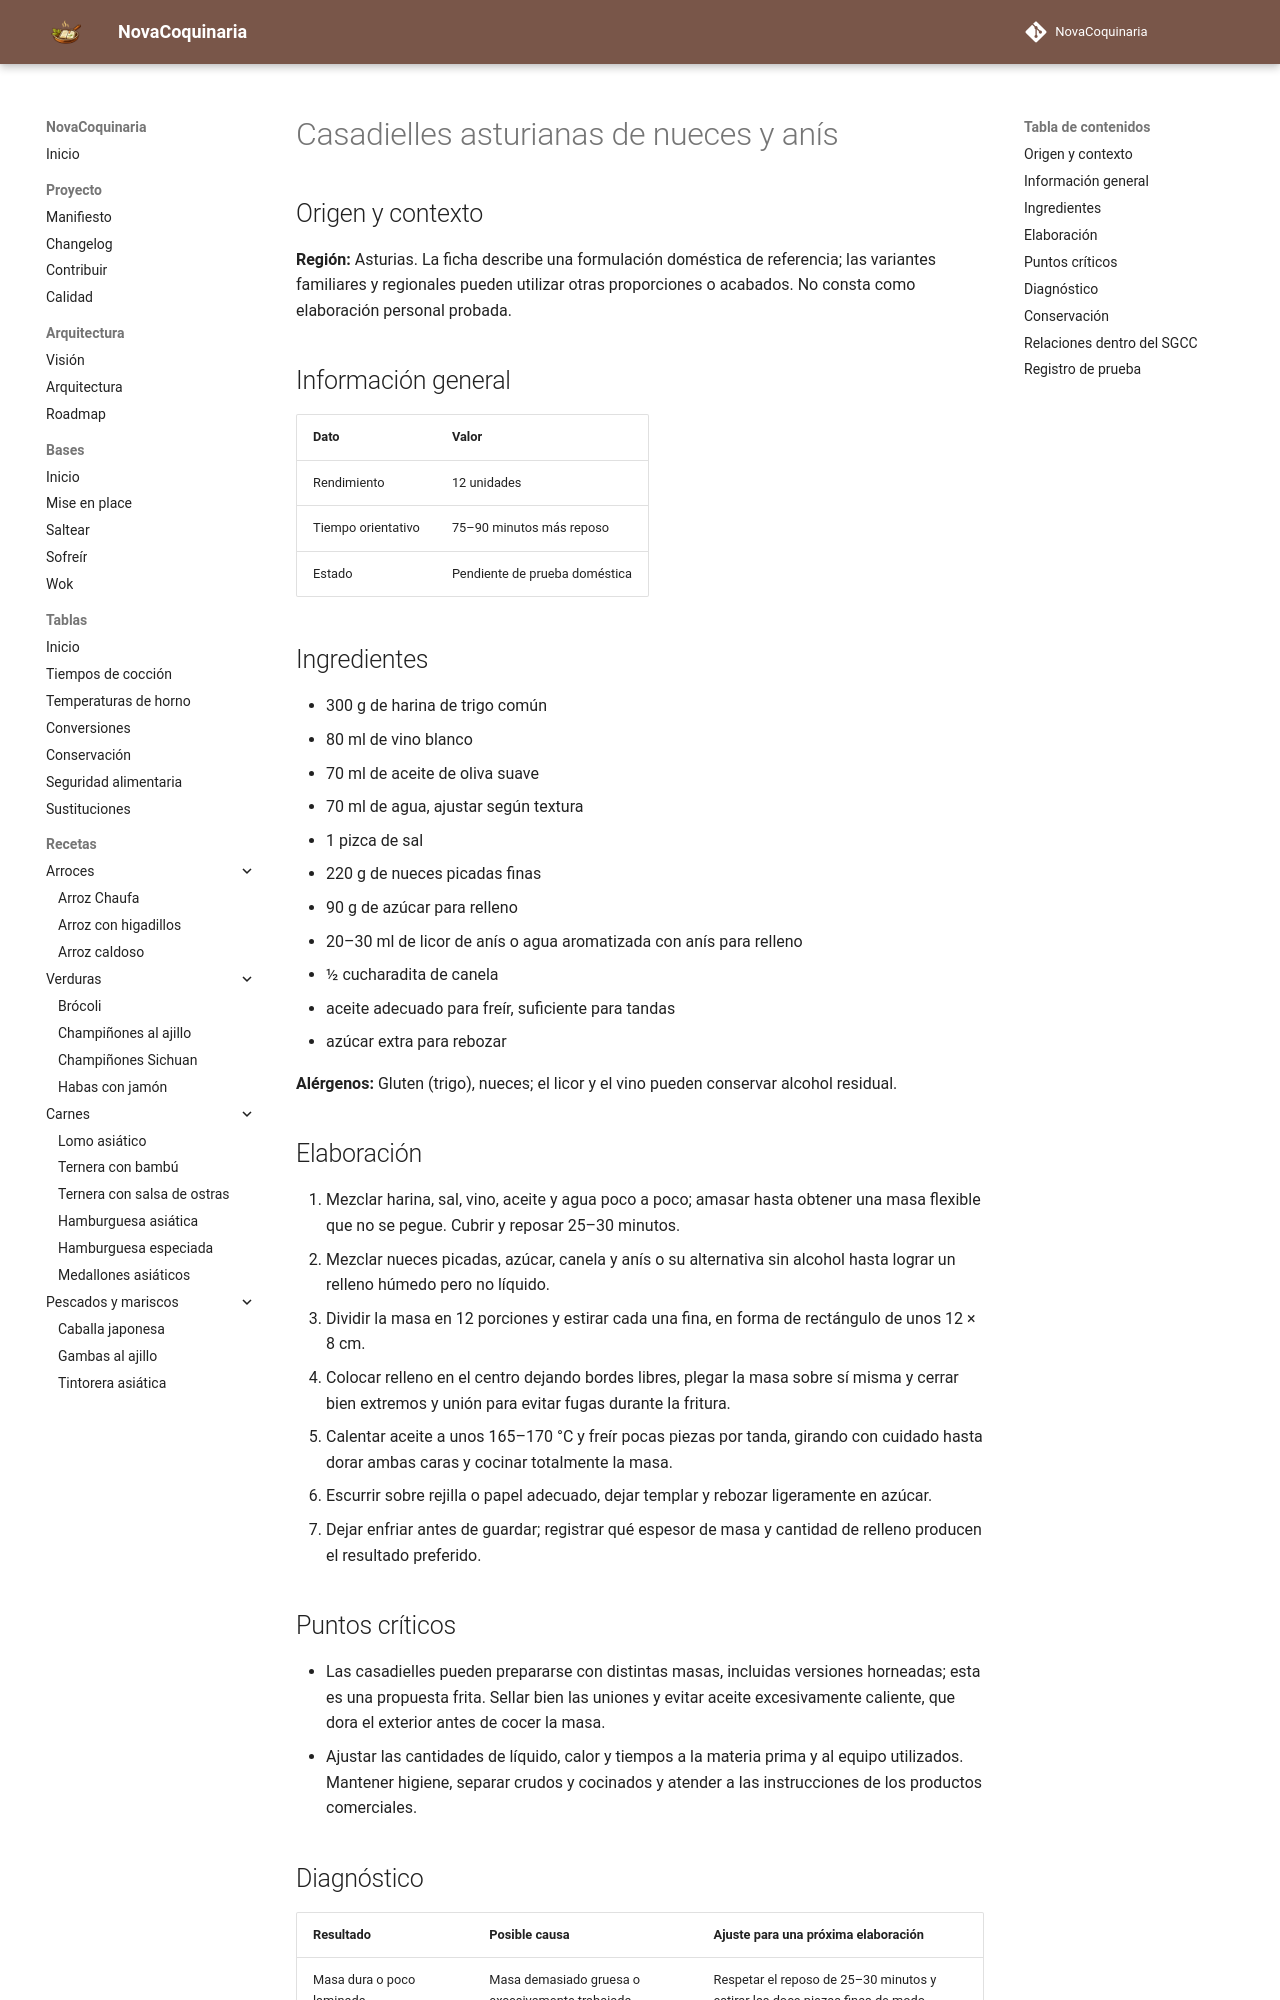

repository: fran-eliot/NovaCoquinaria · page: 08_Postres/casadielles_asturianas_de_nueces_y_anis.html · generator: mkdocs

---
id: REC-465
tipo: receta
titulo: Casadielles asturianas de nueces y anís
categoria: Postres
estado: borrador
version: 1.0.2
ultima_revision: 2026-11-22
etiquetas:
  - cocina-espanola
  - tradicional
  - receta-propuesta
  - pendiente-de-prueba
---

# Casadielles asturianas de nueces y anís

## Origen y contexto

**Región:** Asturias. La ficha describe una formulación doméstica de referencia; las variantes familiares y regionales pueden utilizar otras proporciones o acabados. No consta como elaboración personal probada.

## Información general

| Dato | Valor |
|---|---|
| Rendimiento | 12 unidades |
| Tiempo orientativo | 75–90 minutos más reposo |
| Estado | Pendiente de prueba doméstica |

## Ingredientes

- 300 g de harina de trigo común
- 80 ml de vino blanco
- 70 ml de aceite de oliva suave
- 70 ml de agua, ajustar según textura
- 1 pizca de sal
- 220 g de nueces picadas finas
- 90 g de azúcar para relleno
- 20–30 ml de licor de anís o agua aromatizada con anís para relleno
- ½ cucharadita de canela
- aceite adecuado para freír, suficiente para tandas
- azúcar extra para rebozar

**Alérgenos:** Gluten (trigo), nueces; el licor y el vino pueden conservar alcohol residual.

## Elaboración

1. Mezclar harina, sal, vino, aceite y agua poco a poco; amasar hasta obtener una masa flexible que no se pegue. Cubrir y reposar 25–30 minutos.
2. Mezclar nueces picadas, azúcar, canela y anís o su alternativa sin alcohol hasta lograr un relleno húmedo pero no líquido.
3. Dividir la masa en 12 porciones y estirar cada una fina, en forma de rectángulo de unos 12 × 8 cm.
4. Colocar relleno en el centro dejando bordes libres, plegar la masa sobre sí misma y cerrar bien extremos y unión para evitar fugas durante la fritura.
5. Calentar aceite a unos 165–170 °C y freír pocas piezas por tanda, girando con cuidado hasta dorar ambas caras y cocinar totalmente la masa.
6. Escurrir sobre rejilla o papel adecuado, dejar templar y rebozar ligeramente en azúcar.
7. Dejar enfriar antes de guardar; registrar qué espesor de masa y cantidad de relleno producen el resultado preferido.

## Puntos críticos

- Las casadielles pueden prepararse con distintas masas, incluidas versiones horneadas; esta es una propuesta frita. Sellar bien las uniones y evitar aceite excesivamente caliente, que dora el exterior antes de cocer la masa.
- Ajustar las cantidades de líquido, calor y tiempos a la materia prima y al equipo utilizados. Mantener higiene, separar crudos y cocinados y atender a las instrucciones de los productos comerciales.
